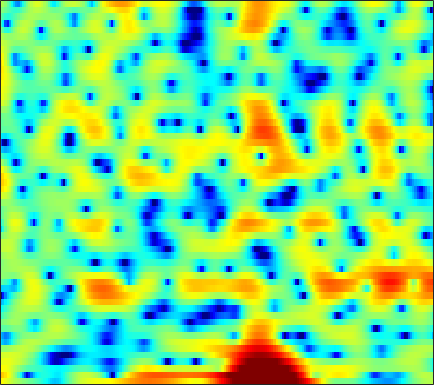

The file beside this chart, header and first rows:
5.1188, 4.6722, 4.0855, 3.4999, 3.0765, 2.5334, 2.0138, 1.6377, 1.156, 0.71766, 0.30201, 5.0348e-05, -0.38715, -0.78036, -1.0848, -1.5041, -1.9612, -2.3375, -2.9062, -3.5554, -4.3113, -4.9226, -5.7569, -6.5492
7.319, 6.782, 5.964, 5.008, 4.181, 2.915, 1.406, 0.07366, -2.066, -4.798, -8.468, -12.13, -16.71, -13.62, -10.52, -7.678, -5.872, -4.983, -4.224, -3.847, -3.785, -3.911, -4.269, -4.775
4.898, 4.79, 4.514, 4.094, 3.689, 3.045, 2.296, 1.684, 0.8313, -0.00565, -0.7623, -1.236, -1.724, -2.074, -2.259, -2.456, -2.652, -2.81, -3.063, -3.379, -3.744, -4.038, -4.444, -4.815
3.848, 3.985, 4.057, 4.009, 3.905, 3.686, 3.38, 3.101, 2.672, 2.185, 1.646, 1.205, 0.5546, -0.1791, -0.7877, -1.69, -2.722, -3.594, -4.895, -6.42, -8.198, -9.715, -12.02, -14.54
3.143, 3.256, 3.363, 3.416, 3.424, 3.393, 3.298, 3.186, 2.973, 2.678, 2.306, 1.966, 1.421, 0.7551, 0.1695, -0.7383, -1.826, -2.771, -4.222, -5.917, -7.889, -9.537, -11.94, -14.34
0.578, 0.6331, 0.7661, 0.9699, 1.165, 1.468, 1.779, 2.004, 2.253, 2.418, 2.488, 2.473, 2.359, 2.134, 1.889, 1.455, 0.901, 0.4158, -0.3191, -1.139, -2.03, -2.724, -3.687, -4.653
-6.574, -7.592, -8.29, -7.532, -6.233, -4.288, -2.565, -1.482, -0.3037, 0.5933, 1.252, 1.61, 1.938, 2.118, 2.18, 2.176, 2.096, 1.998, 1.817, 1.587, 1.323, 1.103, 0.7829, 0.4445
-7.683, -8.999, -10.13, -9.334, -7.774, -5.546, -3.675, -2.575, -1.453, -0.6662, -0.1495, 0.09363, 0.2774, 0.3572, 0.3924, 0.4549, 0.5762, 0.7131, 0.9436, 1.207, 1.467, 1.641, 1.839, 1.959
-1.569, -1.538, -1.407, -1.173, -0.933, -0.5807, -0.2562, -0.08104, -0.01521, -0.1882, -0.6509, -1.209, -2.258, -3.641, -4.775, -5.945, -5.884, -4.943, -3.211, -1.522, -0.1284, 0.7104, 1.577, 2.191
-0.4374, -0.1099, 0.3029, 0.6691, 0.897, 1.113, 1.208, 1.19, 1, 0.5676, -0.1664, -0.9584, -2.4, -4.37, -6.188, -8.49, -8.605, -6.991, -4.456, -2.338, -0.7342, 0.1842, 1.078, 1.672
-2.832, -2.072, -1.196, -0.4529, 0.02557, 0.548, 0.9136, 1.103, 1.225, 1.212, 1.056, 0.8495, 0.4951, 0.09572, -0.1765, -0.438, -0.5333, -0.4924, -0.3155, -0.07085, 0.1492, 0.2735, 0.3547, 0.3388
-5.103, -4.129, -2.963, -1.912, -1.2, -0.3294, 0.4223, 0.898, 1.415, 1.813, 2.094, 2.229, 2.317, 2.316, 2.264, 2.132, 1.921, 1.723, 1.391, 0.9602, 0.3922, -0.1103, -0.898, -1.794
-7.993, -7.073, -5.585, -4.043, -2.954, -1.643, -0.463, 0.3247, 1.24, 2, 2.614, 2.989, 3.363, 3.581, 3.638, 3.566, 3.332, 3.031, 2.447, 1.627, 0.5456, -0.4846, -2.208, -4.477
-19.81, -13.9, -9.654, -6.961, -5.437, -3.826, -2.478, -1.54, -0.3066, 0.8572, 1.903, 2.579, 3.307, 3.818, 4.047, 4.148, 4.01, 3.743, 3.163, 2.344, 1.282, 0.293, -1.273, -3.136
-6.897, -6.792, -6.582, -6.662, -7.011, -7.621, -7.785, -6.94, -4.629, -2.079, 0.1311, 1.45, 2.785, 3.692, 4.121, 4.378, 4.311, 4.076, 3.541, 2.788, 1.867, 1.106, 0.04771, -1.006
-1.306, -1.665, -2.362, -3.492, -4.81, -7.224, -9.508, -8.977, -5.433, -2.069, 0.4171, 1.8, 3.115, 3.924, 4.235, 4.289, 3.962, 3.478, 2.534, 1.262, -0.2069, -1.312, -2.531, -3.16
0.483, 0.5045, 0.4074, 0.251, 0.1022, -0.0588, -0.0017, 0.2192, 0.7292, 1.4, 2.089, 2.529, 2.958, 3.149, 3.105, 2.772, 2.08, 1.286, -0.2135, -2.36, -5.537, -9.209, -19.42, -18.41
0.1838, 0.4941, 0.7933, 1.011, 1.152, 1.29, 1.401, 1.496, 1.62, 1.726, 1.81, 1.843, 1.813, 1.676, 1.489, 1.106, 0.5516, -0.008119, -0.9213, -2.003, -3.221, -4.064, -4.866, -5.003
-0.05976, 0.4103, 0.8978, 1.215, 1.363, 1.472, 1.472, 1.412, 1.278, 1.094, 0.8747, 0.7027, 0.4748, 0.2579, 0.1103, -0.07653, -0.2649, -0.4089, -0.6312, -0.8877, -1.124, -1.273, -1.423, -1.494
0.7951, 1.262, 1.702, 1.94, 1.978, 1.879, 1.611, 1.291, 0.726, 0.0405, -0.7243, -1.292, -1.911, -2.241, -2.261, -2.018, -1.591, -1.218, -0.7522, -0.367, -0.06864, 0.07444, 0.1942, 0.2189
2.276, 2.559, 2.78, 2.836, 2.754, 2.434, 1.869, 1.254, 0.1186, -1.448, -3.572, -5.627, -8.938, -11.14, -9.979, -6.915, -4.317, -2.85, -1.367, -0.2885, 0.4505, 0.8265, 1.139, 1.257
2.236, 2.408, 2.586, 2.654, 2.618, 2.376, 1.872, 1.304, 0.2402, -1.229, -3.167, -4.93, -7.473, -8.887, -8.258, -6.155, -4.044, -2.736, -1.384, -0.3691, 0.3305, 0.6977, 0.9859, 1.071
-0.2588, 0.2281, 0.9659, 1.595, 1.928, 2.17, 2.123, 1.909, 1.409, 0.6777, -0.1802, -0.846, -1.625, -2.129, -2.267, -2.134, -1.745, -1.344, -0.7712, -0.2982, 0.02382, 0.1581, 0.1459, -0.05948
-6.418, -3.499, -0.7122, 1.201, 2.18, 3.008, 3.408, 3.438, 3.178, 2.616, 1.793, 1.049, -0.03429, -1.098, -1.728, -2.128, -1.931, -1.511, -0.7875, -0.1851, 0.1573, 0.1308, -0.2962, -1.234
-3.566, -1.764, 0.4191, 2.046, 2.984, 3.801, 4.198, 4.22, 3.889, 3.161, 1.966, 0.7097, -1.639, -5.167, -9.201, -15.37, -9.597, -5.794, -2.734, -0.89, 0.09768, 0.3282, 0.07852, -0.8874
-1.536, -0.6205, 0.4976, 1.396, 1.898, 2.357, 2.507, 2.449, 2.116, 1.48, 0.5417, -0.3809, -1.863, -3.571, -4.756, -5.532, -4.933, -3.915, -2.46, -1.254, -0.4516, -0.05928, 0.1594, 0.09053
-1.285, -0.5645, 0.1214, 0.6289, 0.8411, 0.9416, 0.8649, 0.6998, 0.374, -0.05997, -0.545, -0.9198, -1.391, -1.764, -1.933, -1.985, -1.792, -1.528, -1.075, -0.5989, -0.1672, 0.1114, 0.3775, 0.5555
0.5951, 0.8371, 0.981, 0.887, 0.7068, 0.2888, -0.2507, -0.7243, -1.357, -1.882, -2.23, -2.34, -2.317, -2.118, -1.899, -1.548, -1.166, -0.8636, -0.4724, -0.1112, 0.2274, 0.4244, 0.648, 0.8294
3.473, 3.26, 2.832, 2.108, 1.414, 0.2197, -1.287, -2.618, -4.564, -6.26, -6.906, -6.463, -5.215, -3.874, -3.002, -2.015, -1.266, -0.8138, -0.3192, 0.05313, 0.3428, 0.5049, 0.6778, 0.7721
6.106, 5.637, 4.815, 3.746, 2.735, 1.063, -1.159, -3.3, -7.326, -13.98, -18.01, -12.18, -7.501, -4.851, -3.567, -2.436, -1.735, -1.398, -1.11, -0.8736, -0.6789, -0.5149, -0.3635, -0.3589
7.135, 6.565, 5.613, 4.532, 3.581, 2.199, 0.6796, -0.4913, -1.994, -3.174, -3.767, -3.763, -3.393, -2.989, -2.803, -2.88, -3.321, -3.869, -4.722, -5.224, -4.948, -4.338, -3.469, -2.878
6.8, 6.108, 5.045, 3.834, 2.892, 1.639, 0.5354, -0.14, -0.759, -1.103, -1.22, -1.235, -1.262, -1.447, -1.789, -2.649, -4.26, -6.203, -10.79, -24.01, -15.41, -9.453, -5.58, -3.481
4.984, 4.096, 2.683, 0.9056, -0.5981, -2.829, -4.802, -5.573, -5.132, -3.825, -2.455, -1.633, -0.85, -0.4261, -0.3767, -0.608, -1.238, -1.847, -2.751, -3.257, -2.976, -2.324, -1.243, -0.2658
1.441, 0.5261, -0.9268, -2.912, -4.843, -8.502, -14.28, -18.53, -12.41, -7.531, -4.493, -2.898, -1.398, -0.3657, 0.1617, 0.6015, 0.841, 0.9244, 1.02, 1.089, 1.232, 1.357, 1.611, 1.81
-2.323, -2.963, -3.829, -4.688, -5.265, -5.953, -6.325, -6.226, -5.485, -4.287, -2.951, -2, -0.8616, 0.07764, 0.6755, 1.307, 1.802, 2.066, 2.326, 2.492, 2.565, 2.574, 2.478, 2.285
-6.92, -7.696, -8.241, -7.7, -7.018, -5.924, -4.921, -4.171, -3.244, -2.316, -1.437, -0.7971, 0.02901, 0.7847, 1.305, 1.94, 2.466, 2.806, 3.124, 3.325, 3.359, 3.278, 2.963, 2.451
-12.45, -18.51, -25.26, -13.2, -9.467, -6.465, -4.481, -3.456, -2.427, -1.685, -1.098, -0.6931, -0.1526, 0.461, 0.9586, 1.677, 2.391, 2.893, 3.455, 3.822, 3.969, 3.892, 3.575, 2.908
-5.398, -5.984, -6.165, -5.305, -4.496, -3.392, -2.566, -2.199, -1.987, -2.152, -2.563, -2.957, -3.308, -3.012, -2.26, -0.8255, 0.7263, 1.752, 2.906, 3.731, 4.226, 4.37, 4.267, 3.774
-1.481, -1.454, -1.321, -1.23, -1.167, -1.141, -1.333, -1.622, -2.392, -3.669, -5.812, -8.394, -14.81, -21.8, -11.96, -5.93, -2.416, -0.5455, 1.276, 2.56, 3.429, 3.858, 4.088, 4.02
-1.252, -0.9881, -0.756, -0.8078, -0.9151, -1.237, -1.744, -2.227, -3.081, -4.125, -5.344, -6.316, -7.352, -7.424, -6.646, -4.973, -3.179, -1.957, -0.5868, 0.5132, 1.412, 1.975, 2.526, 2.931
-1.057, -0.6845, -0.5986, -0.8213, -1.165, -1.873, -2.69, -3.343, -4.104, -4.681, -4.974, -5.046, -4.968, -4.696, -4.393, -3.922, -3.429, -3.092, -2.577, -1.941, -1.164, -0.4838, 0.5186, 1.47
1.032, 1.074, 0.73, -0.01201, -0.9182, -2.537, -4.641, -6.426, -8.376, -8.662, -7.483, -6.383, -5.17, -4.392, -4.095, -4.091, -4.577, -5.239, -6.436, -7.301, -6.595, -4.989, -2.451, -0.2326
3.417, 3.113, 2.429, 1.284, 0.09353, -2.052, -5.157, -8.498, -14.46, -13.99, -9.106, -6.76, -4.797, -3.792, -3.513, -3.727, -4.672, -5.966, -8.995, -13.95, -13.26, -8.672, -4.152, -1.17
4.249, 3.885, 3.205, 2.266, 1.418, 0.1181, -1.294, -2.296, -3.313, -3.73, -3.611, -3.306, -2.869, -2.555, -2.463, -2.548, -2.857, -3.19, -3.647, -3.839, -3.514, -2.919, -1.856, -0.758
4.515, 4.181, 3.581, 2.87, 2.265, 1.406, 0.5534, -0.03164, -0.7158, -1.22, -1.537, -1.667, -1.749, -1.741, -1.713, -1.673, -1.645, -1.638, -1.581, -1.498, -1.356, -1.224, -1.084, -0.9763
5.026, 4.64, 4.005, 3.271, 2.672, 1.825, 0.9797, 0.361, -0.4026, -1.061, -1.56, -1.824, -1.993, -1.977, -1.854, -1.591, -1.273, -1.032, -0.7546, -0.5549, -0.4664, -0.4928, -0.6792, -1.1
5.704, 5.162, 4.322, 3.338, 2.537, 1.425, 0.2863, -0.5718, -1.691, -2.774, -3.755, -4.316, -4.62, -4.313, -3.733, -2.719, -1.673, -0.965, -0.2277, 0.2789, 0.5234, 0.53, 0.3154, -0.2202
6.074, 5.291, 4.02, 2.505, 1.252, -0.4362, -2.052, -3.16, -4.584, -6.273, -8.7, -11.37, -15.44, -12.49, -8.656, -4.876, -2.3, -0.9135, 0.4366, 1.299, 1.754, 1.857, 1.695, 1.252
5.931, 4.889, 3.041, 0.5539, -1.812, -5.599, -9.124, -9.808, -8.685, -7.901, -8.113, -8.758, -9.179, -7.666, -5.614, -2.89, -0.7308, 0.5121, 1.732, 2.508, 2.892, 2.946, 2.69, 2.146
5.23, 4.289, 2.532, 0.1585, -2.132, -5.984, -9.673, -9.839, -7.449, -5.409, -4.044, -3.299, -2.427, -1.494, -0.7389, 0.2724, 1.213, 1.825, 2.426, 2.789, 2.897, 2.789, 2.387, 1.616
3.983, 3.4, 2.412, 1.272, 0.366, -0.7423, -1.54, -1.847, -1.843, -1.543, -1.132, -0.7959, -0.3823, 0.008705, 0.2787, 0.5949, 0.8672, 1.026, 1.192, 1.267, 1.225, 1.091, 0.765, 0.1663
3.03, 2.628, 2.086, 1.542, 1.191, 0.7905, 0.525, 0.4223, 0.3581, 0.3812, 0.41, 0.4141, 0.3617, 0.2059, 0.02495, -0.2825, -0.6344, -0.8846, -1.092, -1.132, -1.029, -0.8989, -0.7807, -0.7565
2.184, 1.647, 1.063, 0.7158, 0.6457, 0.7638, 1.018, 1.24, 1.496, 1.648, 1.664, 1.542, 1.19, 0.565, -0.1123, -1.319, -2.868, -4.12, -5.461, -5.522, -4.325, -3.185, -1.86, -0.8725
-0.0454, -1.6, -3.485, -3.917, -3.125, -1.44, 0.116, 1.039, 1.98, 2.555, 2.808, 2.781, 2.427, 1.678, 0.7941, -0.9982, -3.779, -6.999, -15.06, -14.68, -7.075, -4.004, -1.403, 0.169
-2.743, -5.735, -12.12, -14.02, -8.915, -4.47, -1.787, -0.3987, 0.9007, 1.783, 2.293, 2.484, 2.464, 2.133, 1.68, 0.8366, -0.2266, -1.034, -1.838, -1.925, -1.295, -0.5862, 0.3554, 1.092
-1.219, -2.178, -3.253, -3.679, -3.563, -2.931, -2.119, -1.492, -0.7182, -0.0076, 0.611, 0.9878, 1.369, 1.566, 1.596, 1.526, 1.334, 1.152, 0.9402, 0.7882, 0.7262, 0.7045, 0.7054, 0.7402
0.4334, -0.1294, -0.8793, -1.624, -2.103, -2.695, -3.07, -3.149, -2.848, -2.185, -1.228, -0.4858, 0.4507, 1.232, 1.683, 2.063, 2.233, 2.223, 2.062, 1.732, 1.252, 0.8185, 0.1944, -0.3744
2.015, 1.39, 0.3126, -1.105, -2.394, -4.523, -7.117, -9.066, -9.661, -7.124, -4.122, -2.191, -0.1451, 1.406, 2.278, 3.069, 3.489, 3.566, 3.32, 2.686, 1.61, 0.4988, -1.445, -3.891
